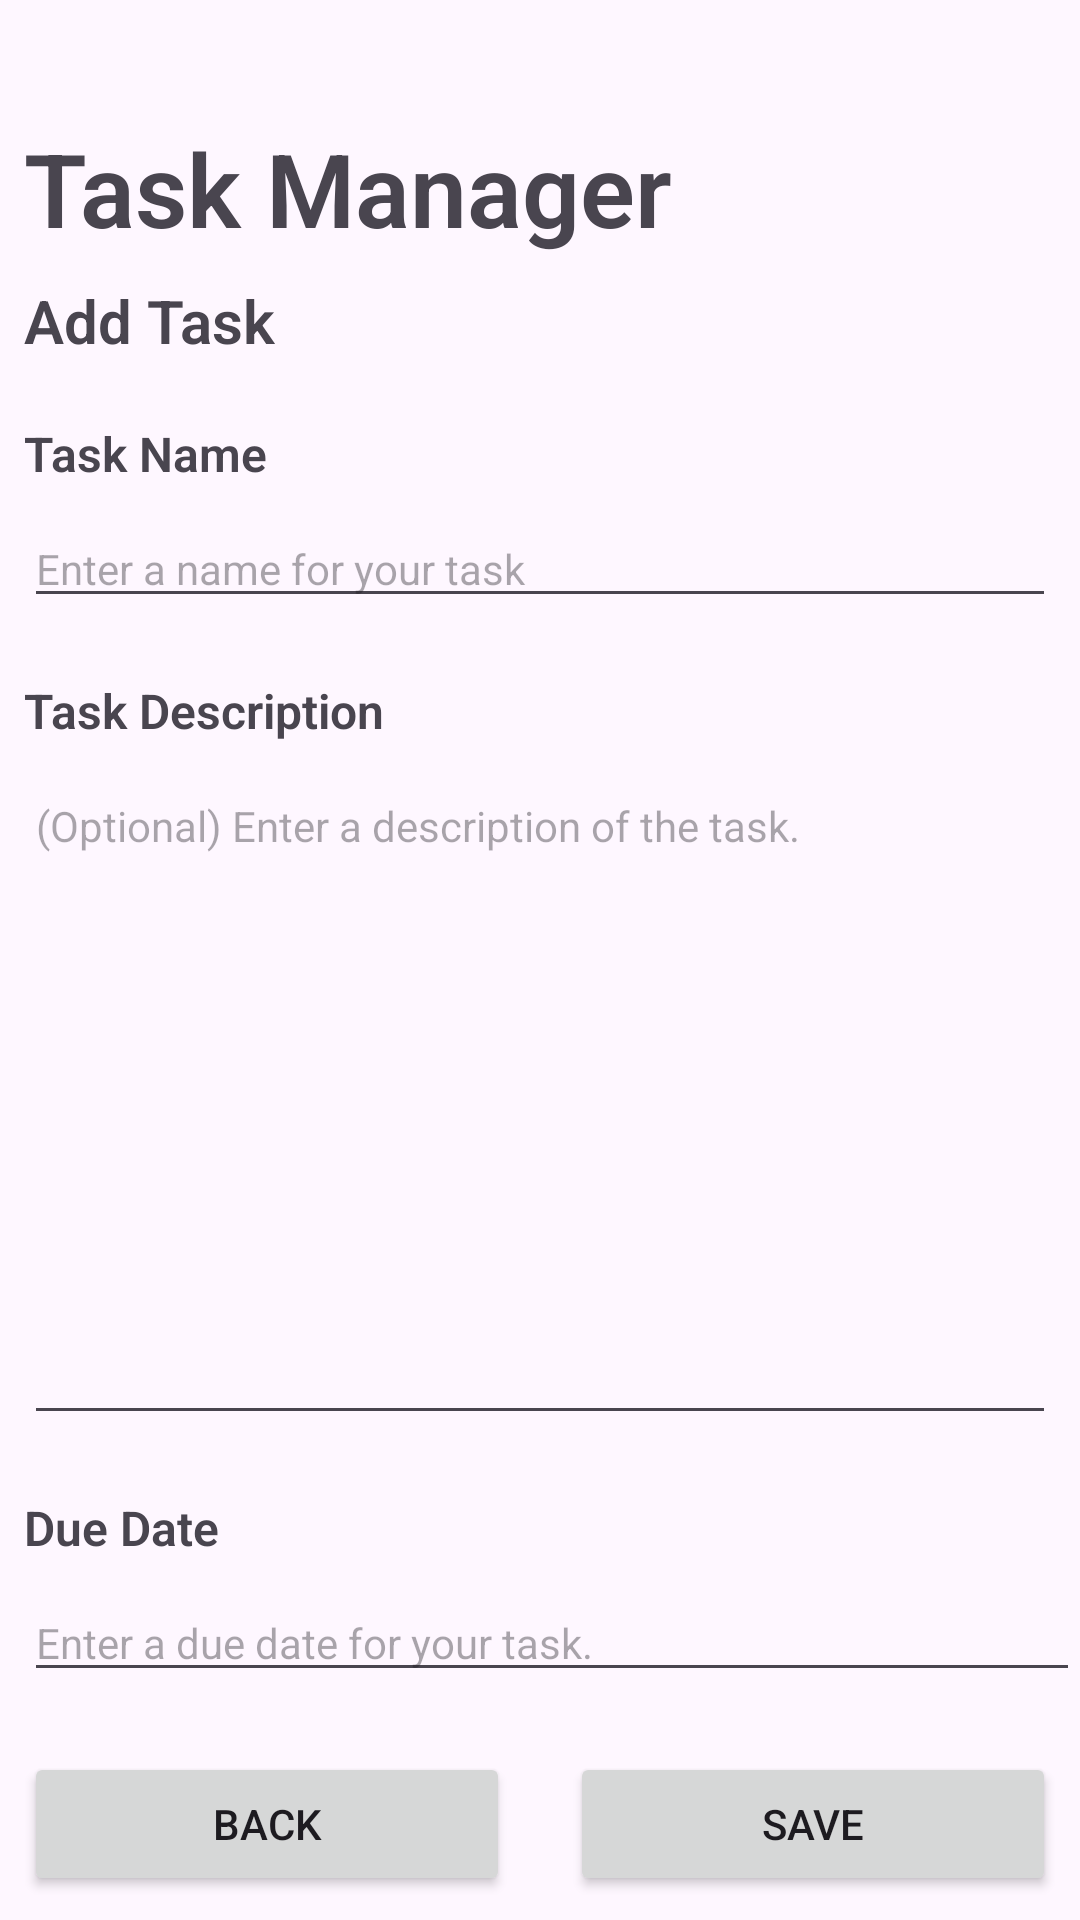

Layout XML and referenced resources for this Android screen:
<!-- AndroidManifest.xml: application theme Theme._41PTaskManager -->
<!-- res/layout/activity_create_task.xml -->
<?xml version="1.0" encoding="utf-8"?>
<androidx.constraintlayout.widget.ConstraintLayout xmlns:android="http://schemas.android.com/apk/res/android"
    xmlns:app="http://schemas.android.com/apk/res-auto"
    xmlns:tools="http://schemas.android.com/tools"
    android:id="@+id/main"
    android:layout_width="match_parent"
    android:layout_height="match_parent"
    tools:context=".CreateTask">

    <TextView
        android:id="@+id/textView"
        android:layout_width="wrap_content"
        android:layout_height="wrap_content"
        android:layout_marginStart="8dp"
        android:layout_marginTop="40dp"
        android:fontFamily="sans-serif-light"
        android:text="@string/TaskManager"
        android:textSize="34sp"
        android:textStyle="bold"
        app:layout_constraintStart_toStartOf="parent"
        app:layout_constraintTop_toTopOf="parent" />

    <TextView
        android:id="@+id/textView2"
        android:layout_width="wrap_content"
        android:layout_height="wrap_content"
        android:layout_marginStart="8dp"
        android:layout_marginTop="8dp"
        android:fontFamily="sans-serif-light"
        android:text="@string/AddTask"
        android:textSize="20sp"
        android:textStyle="bold"
        app:layout_constraintStart_toStartOf="parent"
        app:layout_constraintTop_toBottomOf="@+id/textView" />

    <TextView
        android:id="@+id/textView4"
        android:layout_width="wrap_content"
        android:layout_height="wrap_content"
        android:layout_marginStart="8dp"
        android:layout_marginTop="20dp"
        android:fontFamily="sans-serif-light"
        android:text="@string/TaskName"
        android:textSize="16sp"
        android:textStyle="bold"
        app:layout_constraintStart_toStartOf="parent"
        app:layout_constraintTop_toBottomOf="@+id/textView2" />

    <EditText
        android:id="@+id/et_taskName"
        android:layout_width="0dp"
        android:layout_height="wrap_content"
        android:layout_marginStart="8dp"
        android:layout_marginTop="8dp"
        android:layout_marginEnd="8dp"
        android:ems="10"
        android:hint="@string/etTaskNameHint"
        android:inputType="text"
        android:textSize="14sp"
        app:layout_constraintEnd_toEndOf="parent"
        app:layout_constraintStart_toStartOf="parent"
        app:layout_constraintTop_toBottomOf="@+id/textView4" />

    <TextView
        android:id="@+id/textView5"
        android:layout_width="wrap_content"
        android:layout_height="wrap_content"
        android:layout_marginStart="8dp"
        android:layout_marginTop="20dp"
        android:fontFamily="sans-serif-light"
        android:text="@string/TaskDescription"
        android:textSize="16sp"
        android:textStyle="bold"
        app:layout_constraintStart_toStartOf="parent"
        app:layout_constraintTop_toBottomOf="@+id/et_taskName" />

    <EditText
        android:id="@+id/et_taskDescription"
        android:layout_width="0dp"
        android:layout_height="0dp"
        android:layout_marginStart="8dp"
        android:layout_marginTop="8dp"
        android:layout_marginEnd="8dp"
        android:layout_marginBottom="20dp"
        android:ems="10"
        android:gravity="start|top"
        android:hint="@string/etTaskDescHint"
        android:inputType="textMultiLine"
        android:textSize="14sp"
        app:layout_constraintBottom_toTopOf="@+id/textView7"
        app:layout_constraintEnd_toEndOf="parent"
        app:layout_constraintStart_toStartOf="parent"
        app:layout_constraintTop_toBottomOf="@+id/textView5" />

    <Button
        android:id="@+id/btn_back"
        android:layout_width="0dp"
        android:layout_height="wrap_content"
        android:layout_marginStart="8dp"
        android:layout_marginEnd="10dp"
        android:layout_marginBottom="8dp"
        android:text="@string/Back"
        app:layout_constraintBottom_toBottomOf="parent"
        app:layout_constraintEnd_toStartOf="@+id/btn_save"
        app:layout_constraintStart_toStartOf="parent" />

    <Button
        android:id="@+id/btn_save"
        android:layout_width="0dp"
        android:layout_height="wrap_content"
        android:layout_marginStart="10dp"
        android:layout_marginEnd="8dp"
        android:text="@string/Save"
        app:layout_constraintBottom_toBottomOf="@+id/btn_back"
        app:layout_constraintEnd_toEndOf="parent"
        app:layout_constraintStart_toEndOf="@+id/btn_back" />

    <EditText
        android:id="@+id/et_taskDueDate"
        android:layout_width="0dp"
        android:layout_height="wrap_content"
        android:layout_marginStart="8dp"
        android:layout_marginBottom="20dp"
        android:ems="10"
        android:hint="@string/etDueDateHint"
        android:inputType="date"
        android:textSize="14sp"
        app:layout_constraintBottom_toTopOf="@+id/btn_back"
        app:layout_constraintEnd_toEndOf="parent"
        app:layout_constraintStart_toStartOf="parent" />

    <TextView
        android:id="@+id/textView7"
        android:layout_width="wrap_content"
        android:layout_height="wrap_content"
        android:layout_marginStart="8dp"
        android:layout_marginBottom="8dp"
        android:fontFamily="sans-serif-light"
        android:text="@string/DueDate"
        android:textSize="16sp"
        android:textStyle="bold"
        app:layout_constraintBottom_toTopOf="@+id/et_taskDueDate"
        app:layout_constraintStart_toStartOf="parent" />

</androidx.constraintlayout.widget.ConstraintLayout>
<!-- resources referenced by this layout -->
<resources>
  <string name="AddTask">Add Task</string>
  <string name="Back">Back</string>
  <string name="DueDate">Due Date</string>
  <string name="Save">Save</string>
  <string name="TaskDescription">Task Description</string>
  <string name="TaskManager">Task Manager</string>
  <string name="TaskName">Task Name</string>
  <string name="etDueDateHint">Enter a due date for your task.</string>
  <string name="etTaskDescHint">(Optional) Enter a description of the task.</string>
  <string name="etTaskNameHint">Enter a name for your task</string>
  <style name="Theme._41PTaskManager" parent="Base.Theme._41PTaskManager" />
  <style name="Base.Theme._41PTaskManager" parent="Theme.Material3.DayNight.NoActionBar">
          
          
      </style>
</resources>
